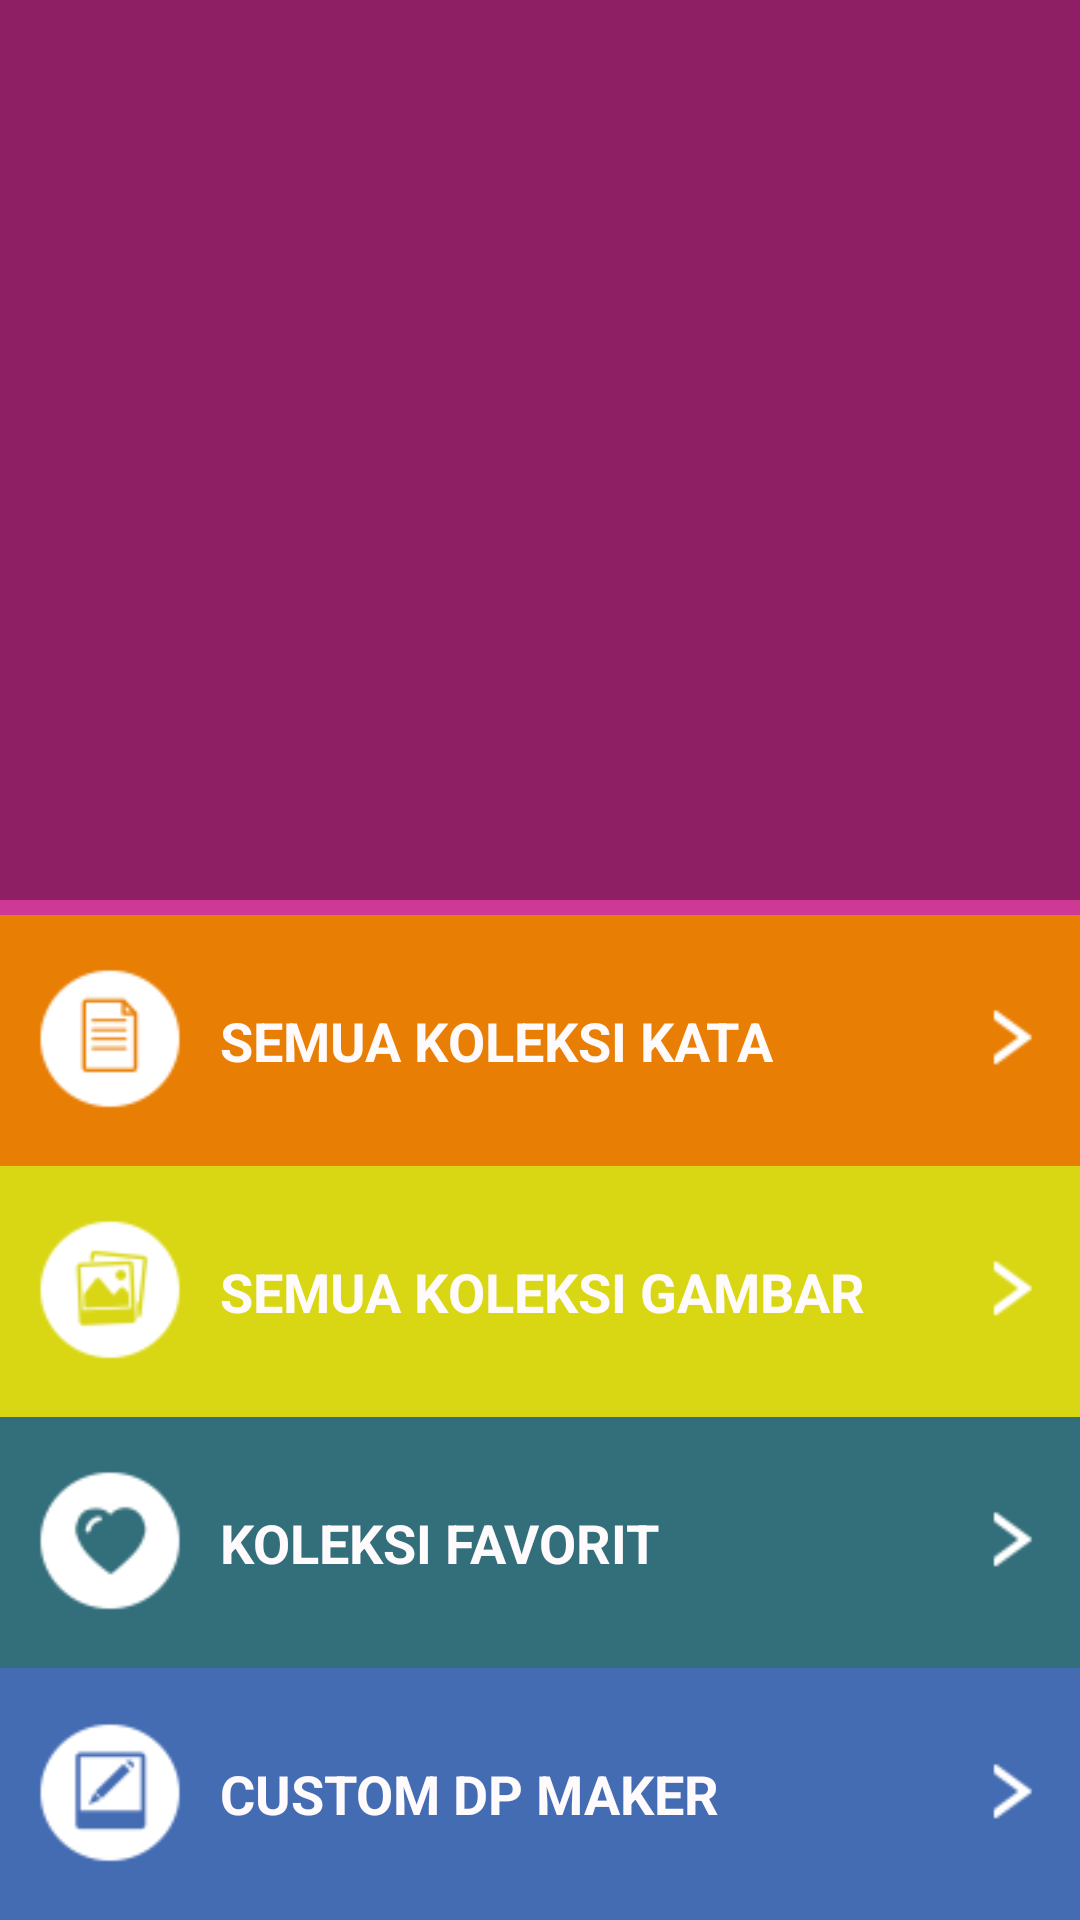

Produce the Android XML layout that renders to this screen, including the resource entries it uses.
<!-- AndroidManifest.xml: application theme IsokuIkiStyle -->
<!-- res/layout/urip_menu_aktifity.xml -->
<?xml version="1.0" encoding="utf-8"?>
<RelativeLayout xmlns:android="http://schemas.android.com/apk/res/android"
    android:layout_width="match_parent"
    android:layout_height="match_parent"
    android:background="#ce3995">
    <LinearLayout
        android:layout_alignParentTop="true"
        android:layout_marginBottom="5dp"
        android:id="@+id/iklanMenu"
        android:layout_width="match_parent"
        android:layout_height="300dp"
        android:background="#8e1f64"
        android:gravity="center"
        android:orientation="horizontal" >

        <ImageView
            android:visibility="gone"
            android:id="@+id/imgTemp"
            android:layout_width="200dp"
            android:layout_height="200dp"
            android:src="@drawable/logo"/>

    </LinearLayout>

    <LinearLayout
        android:orientation="vertical"
        android:layout_below="@+id/iklanMenu"
        android:layout_width="match_parent"
        android:layout_height="match_parent">
        <LinearLayout
            android:id="@+id/tmblSemuaKoleksiKata"
            android:background="#E87E04"
            android:gravity="center"
            android:orientation="horizontal"
            android:layout_width="match_parent"
            android:layout_height="0dp"
            android:layout_weight="1"
            android:weightSum="6"
            android:paddingLeft="10dp"
            android:paddingRight="10dp"
            android:paddingBottom="5dp"
            android:paddingTop="5dp">
            <LinearLayout
                android:gravity="center"
                android:layout_weight="1"
                android:layout_width="0dp"
                android:layout_height="wrap_content">
                <ImageView
                    android:src="@drawable/koleksi_kata"
                    android:layout_width="wrap_content"
                    android:layout_height="wrap_content" />
            </LinearLayout>
            <LinearLayout
                android:layout_marginRight="10dp"
                android:layout_marginLeft="10dp"
                android:gravity="center_vertical"
                android:layout_weight="4.5"
                android:layout_width="0dp"
                android:layout_height="wrap_content">
                <TextView
                    android:textSize="18sp"
                    android:textStyle="bold"
                    android:textColor="#FFFAFC"
                    android:text="SEMUA KOLEKSI KATA"
                    android:layout_width="wrap_content"
                    android:layout_height="wrap_content" />
            </LinearLayout>
            <LinearLayout
                android:gravity="center"
                android:layout_weight="0.5"
                android:layout_width="0dp"
                android:layout_height="wrap_content">
                <ImageView
                    android:src="@drawable/anak_panah"
                    android:layout_width="wrap_content"
                    android:layout_height="wrap_content" />
            </LinearLayout>
        </LinearLayout>
        <LinearLayout
            android:id="@+id/tmblSemuaKoleksiGambar"
            android:background="#d9d713"
            android:gravity="center"
            android:orientation="horizontal"
            android:layout_width="match_parent"
            android:layout_height="0dp"
            android:layout_weight="1"
            android:weightSum="6"
            android:paddingLeft="10dp"
            android:paddingRight="10dp"
            android:paddingBottom="5dp"
            android:paddingTop="5dp">
            <LinearLayout
                android:gravity="center"
                android:layout_weight="1"
                android:layout_width="0dp"
                android:layout_height="wrap_content">
                <ImageView
                    android:src="@drawable/koleksi_gambar"
                    android:layout_width="wrap_content"
                    android:layout_height="wrap_content" />
            </LinearLayout>
            <LinearLayout
                android:layout_marginRight="10dp"
                android:layout_marginLeft="10dp"
                android:gravity="center_vertical"
                android:layout_weight="4.5"
                android:layout_width="0dp"
                android:layout_height="wrap_content">
                <TextView
                    android:textSize="18sp"
                    android:textStyle="bold"
                    android:textColor="#FFFAFC"
                    android:text="SEMUA KOLEKSI GAMBAR"
                    android:layout_width="wrap_content"
                    android:layout_height="wrap_content"  />
            </LinearLayout>
            <LinearLayout
                android:gravity="center"
                android:layout_weight="0.5"
                android:layout_width="0dp"
                android:layout_height="wrap_content">
                <ImageView
                    android:src="@drawable/anak_panah"
                    android:layout_width="wrap_content"
                    android:layout_height="wrap_content" />
            </LinearLayout>
        </LinearLayout>
        <LinearLayout
            android:id="@+id/tmblKoleksiFavorit"
            android:background="#336E7B"
            android:gravity="center"
            android:orientation="horizontal"
            android:layout_width="match_parent"
            android:layout_height="0dp"
            android:layout_weight="1"
            android:weightSum="6"
            android:paddingLeft="10dp"
            android:paddingRight="10dp"
            android:paddingBottom="5dp"
            android:paddingTop="5dp">
            <LinearLayout
                android:gravity="center"
                android:layout_weight="1"
                android:layout_width="0dp"
                android:layout_height="wrap_content">
                <ImageView
                    android:src="@drawable/koleksi_favorit"
                    android:textSize="18sp"
                    android:textStyle="bold"
                    android:textColor="#FFFAFC"
                    android:textAlignment="center"
                    android:text="BUKA SEMUA KOLEKSI"
                    android:layout_width="wrap_content"
                    android:layout_height="wrap_content" />
            </LinearLayout>
            <LinearLayout
                android:layout_marginRight="10dp"
                android:layout_marginLeft="10dp"
                android:gravity="center_vertical"
                android:layout_weight="4.5"
                android:layout_width="0dp"
                android:layout_height="wrap_content">
                <TextView
                    android:textSize="18sp"
                    android:textStyle="bold"
                    android:textColor="#FFFAFC"
                    android:text="KOLEKSI FAVORIT"
                    android:layout_width="wrap_content"
                    android:layout_height="wrap_content"  />
            </LinearLayout>
            <LinearLayout
                android:gravity="center"
                android:layout_weight="0.5"
                android:layout_width="0dp"
                android:layout_height="wrap_content">
                <ImageView
                    android:src="@drawable/anak_panah"
                    android:layout_width="wrap_content"
                    android:layout_height="wrap_content" />
            </LinearLayout>
        </LinearLayout>
        <LinearLayout
            android:id="@+id/tmblCustomDpMaker"
            android:background="#446CB3"
            android:gravity="center"
            android:orientation="horizontal"
            android:layout_width="match_parent"
            android:layout_height="0dp"
            android:layout_weight="1"
            android:weightSum="6"
            android:paddingLeft="10dp"
            android:paddingRight="10dp"
            android:paddingBottom="5dp"
            android:paddingTop="5dp">
            <LinearLayout
                android:gravity="center"
                android:layout_weight="1"
                android:layout_width="0dp"
                android:layout_height="wrap_content">
                <ImageView
                    android:src="@drawable/custom_dp"
                    android:textSize="18sp"
                    android:textStyle="bold"
                    android:textColor="#FFFAFC"
                    android:textAlignment="center"
                    android:text="BUKA SEMUA KOLEKSI"
                    android:layout_width="wrap_content"
                    android:layout_height="wrap_content" />
            </LinearLayout>
            <LinearLayout
                android:layout_marginRight="10dp"
                android:layout_marginLeft="10dp"
                android:gravity="center_vertical"
                android:layout_weight="4.5"
                android:layout_width="0dp"
                android:layout_height="wrap_content">
                <TextView
                    android:textSize="18sp"
                    android:textStyle="bold"
                    android:textColor="#FFFAFC"
                    android:text="CUSTOM DP MAKER"
                    android:layout_width="wrap_content"
                    android:layout_height="wrap_content"  />
            </LinearLayout>
            <LinearLayout
                android:gravity="center"
                android:layout_weight="0.5"
                android:layout_width="0dp"
                android:layout_height="wrap_content">
                <ImageView
                    android:src="@drawable/anak_panah"
                    android:layout_width="wrap_content"
                    android:layout_height="wrap_content" />
            </LinearLayout>
        </LinearLayout>
    </LinearLayout>

</RelativeLayout>
<!-- resources referenced by this layout -->
<resources>
  <!-- drawable anak_panah: png bitmap (drawable, 2990 bytes) -->
  <!-- drawable custom_dp: png bitmap (drawable, 3743 bytes) -->
  <!-- drawable koleksi_favorit: png bitmap (drawable, 3806 bytes) -->
  <!-- drawable koleksi_gambar: png bitmap (drawable, 4147 bytes) -->
  <!-- drawable koleksi_kata: png bitmap (drawable, 3681 bytes) -->
  <!-- drawable logo: png bitmap (drawable, 11215 bytes) -->
  <style name="IsokuIkiStyle" parent="MyMaterialTheme.Base">
  
      </style>
  <style name="MyMaterialTheme.Base" parent="Theme.AppCompat.Light.DarkActionBar">
          <item name="windowNoTitle">true</item>
          <item name="windowActionBar">false</item>
          <item name="colorPrimary">@color/colorPrimary</item>
          <item name="colorPrimaryDark">@color/colorPrimaryDark</item>
          <item name="colorAccent">@color/colorAccent</item>
      </style>
  <color name="colorPrimary">#3F51B5</color>
  <color name="colorPrimaryDark">#303F9F</color>
  <color name="colorAccent">#336E7B</color>
</resources>
